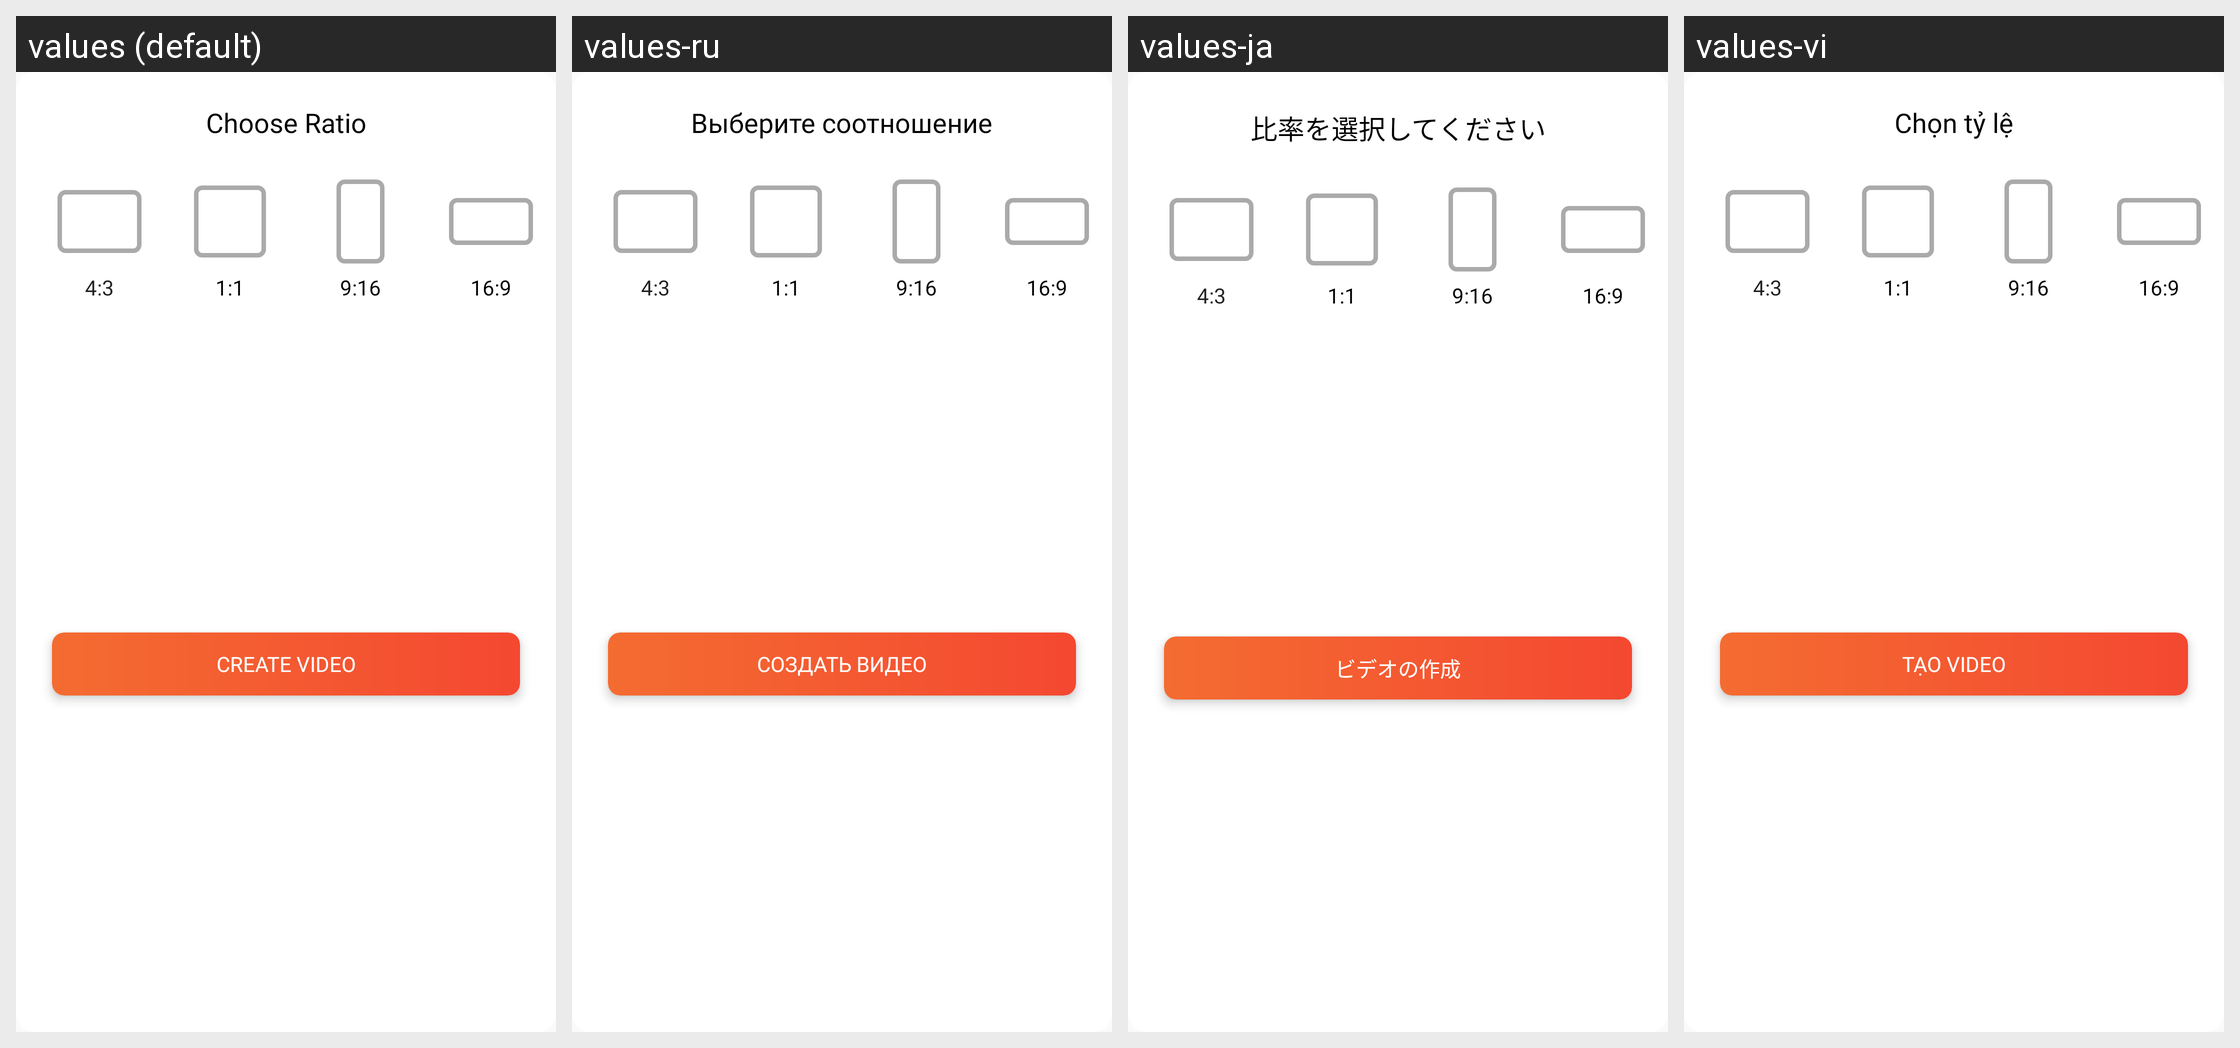

Translations of the strings shown on this Android screen, per locale in the grid:
Android screen res/layout/dialog_resolution.xml rendered under 4 locales, left to right: values (default), values-ru, values-ja, values-vi. Device: Nexus 5 (rendered at 1080×1920; each locale shown at half size, 540×960, under a caption strip naming it); theme AppTheme.
Other locales in the repository, not shown: values-ar, values-cs, values-de, values-es, values-fr, values-hi, values-in, values-it, values-ko, values-pl, values-pt, values-ro, values-sv, values-th.
Strings drawn on this screen, with the default value and each locale's value (text and hints the layout hard-codes, and strings that could not be matched under every locale, appear in the picture but are not listed):

str_choose_ratio
  values: Choose Ratio
  values-ru: Выберите соотношение
  values-ja: 比率を選択してください
  values-vi: Chọn tỷ lệ

str_create_video
  values: Create Video
  values-ru: Создать видео
  values-ja: ビデオの作成
  values-vi: Tạo Video
